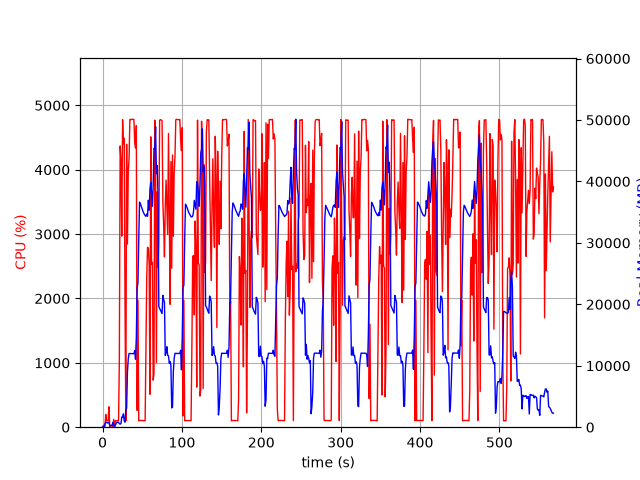

The table this chart was drawn from, first rows:
elapsed_time, nproc, cpu, mem_real, mem_virtual
3.552436828613281e-05, 1, 0.0, 9.531, 3185
1.006, 2, 28.8, 42.31, 154.6
2.013, 2, 4.0, 57.08, 168.7
3.021, 4, 13.9, 549.5, 2242
4.028, 4, 198.6, 806.9, 2538
5.036, 4, 102.2, 802.3, 2552
6.044, 3, 99.2, 677.3, 2101
7.051, 3, 99.3, 760.8, 2213
8.058, 4, 317.7, 785, 2977
9.066, 3, 3.0, 300.2, 1607
10.07, 3, 1.0, 234.7, 1527
11.08, 3, 1.0, 320, 1615
12.09, 3, 1.0, 243.1, 1542
13.1, 6, 6.9, 772, 2942
14.1, 4, 121.1, 456.4, 2111
15.11, 1, 10.9, 76.31, 698.3
16.12, 1, 100.1, 334.3, 1902
17.13, 1, 99.0, 584.3, 3182
18.14, 1, 101.0, 805.0, 2670
19.15, 1, 100.1, 805.0, 2670
20.16, 1, 100.1, 805.0, 2670
21.17, 1, 1034, 569.2, 6658
22.19, 1, 4370, 500.5, 6680
23.21, 1, 4132, 574.7, 6710
24.24, 1, 2969, 1658, 7266
25.26, 1, 4778, 1658, 7266
26.28, 1, 4403, 2170, 7266
27.3, 1, 4490, 1020, 7274
28.32, 1, 1892, 810.0, 8298
29.33, 1, 99.3, 2903, 9350
30.33, 1, 4396, 3054, 9382
31.38, 1, 2847, 9034, 16856
32.39, 1, 3980, 11103, 25586
33.4, 1, 4159, 11995, 25586
34.42, 1, 4781, 11988, 25586
35.44, 1, 4778, 11972, 25586
36.46, 1, 4783, 11972, 25586
37.47, 1, 4782, 11972, 25586
38.49, 1, 4783, 11961, 25586
39.51, 1, 4782, 11961, 25586
40.53, 1, 4424, 12473, 25586
41.55, 1, 4339, 11069, 25586
42.56, 1, 4686, 14579, 31199
43.58, 1, 261.7, 22705, 41583
44.59, 1, 1973, 23443, 62083
45.6, 1, 99.1, 30561, 62083
46.61, 1, 105.2, 36629, 62083
47.62, 1, 104.2, 36368, 62083
48.62, 1, 104.2, 36000, 62083
49.63, 1, 104.2, 35624, 62083
50.64, 1, 104.2, 35256, 62083
51.65, 1, 101.2, 34899, 62083
52.65, 1, 101.2, 34670, 62083
53.66, 1, 100.3, 34431, 62083
54.67, 1, 1283, 34332, 62083
55.68, 1, 2334, 34699, 62083
56.69, 1, 2795, 34338, 62083
57.7, 1, 2779, 36929, 62083
58.73, 1, 2526, 35319, 62083
59.74, 1, 510.7, 38702, 86659
... 501 more rows
